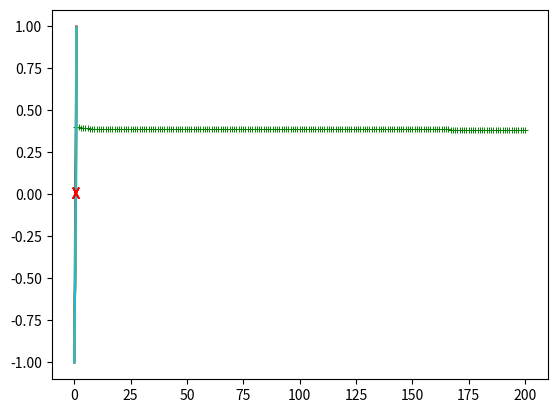

Write the Python code that produced this figure.
# I.Exercices

# 1)

n=0 # int(input("n:"))
l=[i**3 for i in range(n+1)]
print(l)
print(sum(l)) # Parfois interdit, donc il faut utiliser le programme suivant:
s=0
for i in l:
    s+=i
print(s)


# 2)

def f(l):
    return [1/i for i in l if i!=0]
print(f(range(30))) # Exemple pour la liste des entiers entre 0 et 29


# 3)

# Version "normale":

def f(n,c):
    S=0
    for i in range(len(n)):
        S+=n[i]*c[i]
    return S/len(n)
print(f([19,12,7,20], [1,2,4,1]))

# Version en une ligne (difficle à comprendre):

def f(n,c):
    return sum([i*j for i,j in zip(n,c)])/len(n)
print(f([19,12,7,20], [1,2,4,1]))

# 4)

def f(l,i,j):
    if i in range(len(l)) and j in range(len(l)):
        l[i], l[j] = l[j], l[i]
        return l
    return "Impossible"
print(f([1,2,3,4,5,6], 2, 4))

# 5)

def f(l:list,x):
    for _ in range(l.count(x)):
        l.remove(x)
    return l
print(f([1,2,3,4,5,4,3,2,1,2,3,4,5,6,1,1,1,1], 1))

# 6)

def f(l:list, x, i):
    l.insert(i,x)
    return l
print(f([1,2,3,4,5,4,3,2,1,2,3,4,5,6,1,1,1,1], "ttttt", 3))

# 7)

def f(l):
    return max(l), l.count(max(l))
print(f([1,2,3,4,5,4,3,2,1,2,3,4,5,1,1,1,1]))

# 8)

# Version "normale":

def f(l):
    l2=[]
    for i in l:
        if i not in l2:
            l2.append(i)
    return l2
print(f([1,2,3,"t", "ttt", "tttttt", 1, 2, 3, "t", "ttt"]))

# Version en une ligne (difficle à comprendre, mais très efficace):

def f(l):
    return list(dict(zip(l,range(len(l)))))
print(f([1,2,3,"t", "ttt", "tttttt", 1, 2, 3, "t", "ttt"]))

# 9)

def f(l):
    x,y=l[0],l[1]
    for i in l:
        for j in l:
            if abs(i-j)<abs(x-y) and i!=j:
                x,y=i,j
    return x,y
print(f([1,3,6,8,10,15,18,20,25,30,35,40,45,50]))


# 10)
def f(n):
    S=0
    for i in range(n+1):
        for j in range(n+1):
            if i<j:
                S+=i+j
    return S
print(f(4))

# II. Quelques extraits de concours

# Ex 1:
from math import factorial
import matplotlib.pyplot as plt

n=100

def u(n):
    return factorial(n)/(n**n)

# plt.plot([u(i) for i in range(0,n+1)], range(0,n+1))
# plt.show()

# Ex 2:
import matplotlib.pyplot as plt

N=10
def f(n,x):
    return x**n+x-1
x=range(0,1*1000)
x=[i/1000 for i in x]


for n in range(1,N+1):
    y=[f(n,i) for i in x]
    x0=x[0]
    for i in x:
        if abs(f(n,i))<abs(f(n,x0)):
            x0=i
    plt.plot(x,y)
    plt.annotate(f"X", xy=(x0, f(n,x0)), color="red", verticalalignment="center", horizontalalignment="center")

plt.show()


# Ex 3

# a)

from math import sqrt
def u(n):
    return 0 if n==0 else 1 if n==1 else u(n-1)+u(n-2)
print(u(10))

# b)

n=1
while abs(u(n+1)/u(n)-(1+sqrt(5))/2)>10**-10:
    n+=1
print(u(n), n)


# Ex 4

# a)

from math import sqrt # Ou de numpy

u = 1
S = u
n = 0

while S < 1000:
    n += 1
    u = sqrt(u**2 + u)
    S += u
print(n)



n = 0
while (n**2)/4 < 1000:
    n += 1
print(n) # valeur approchée de n

# Ex 5
def calcul(n):
    I=1 # Valeur de I_0
    for k in range(1, n+1):
        I = I * (2*k*(2*k-1)/((2*k)**2+1))
    return I

# Pour afficher le graphique (pas demandé):
import matplotlib.pyplot as plt
N=200
plt.scatter(range(1,N+1),[sqrt(i)*calcul(i) for i in range(1,N+1)], marker='+', color='green', s=15, linewidths=0.7)
plt.show()